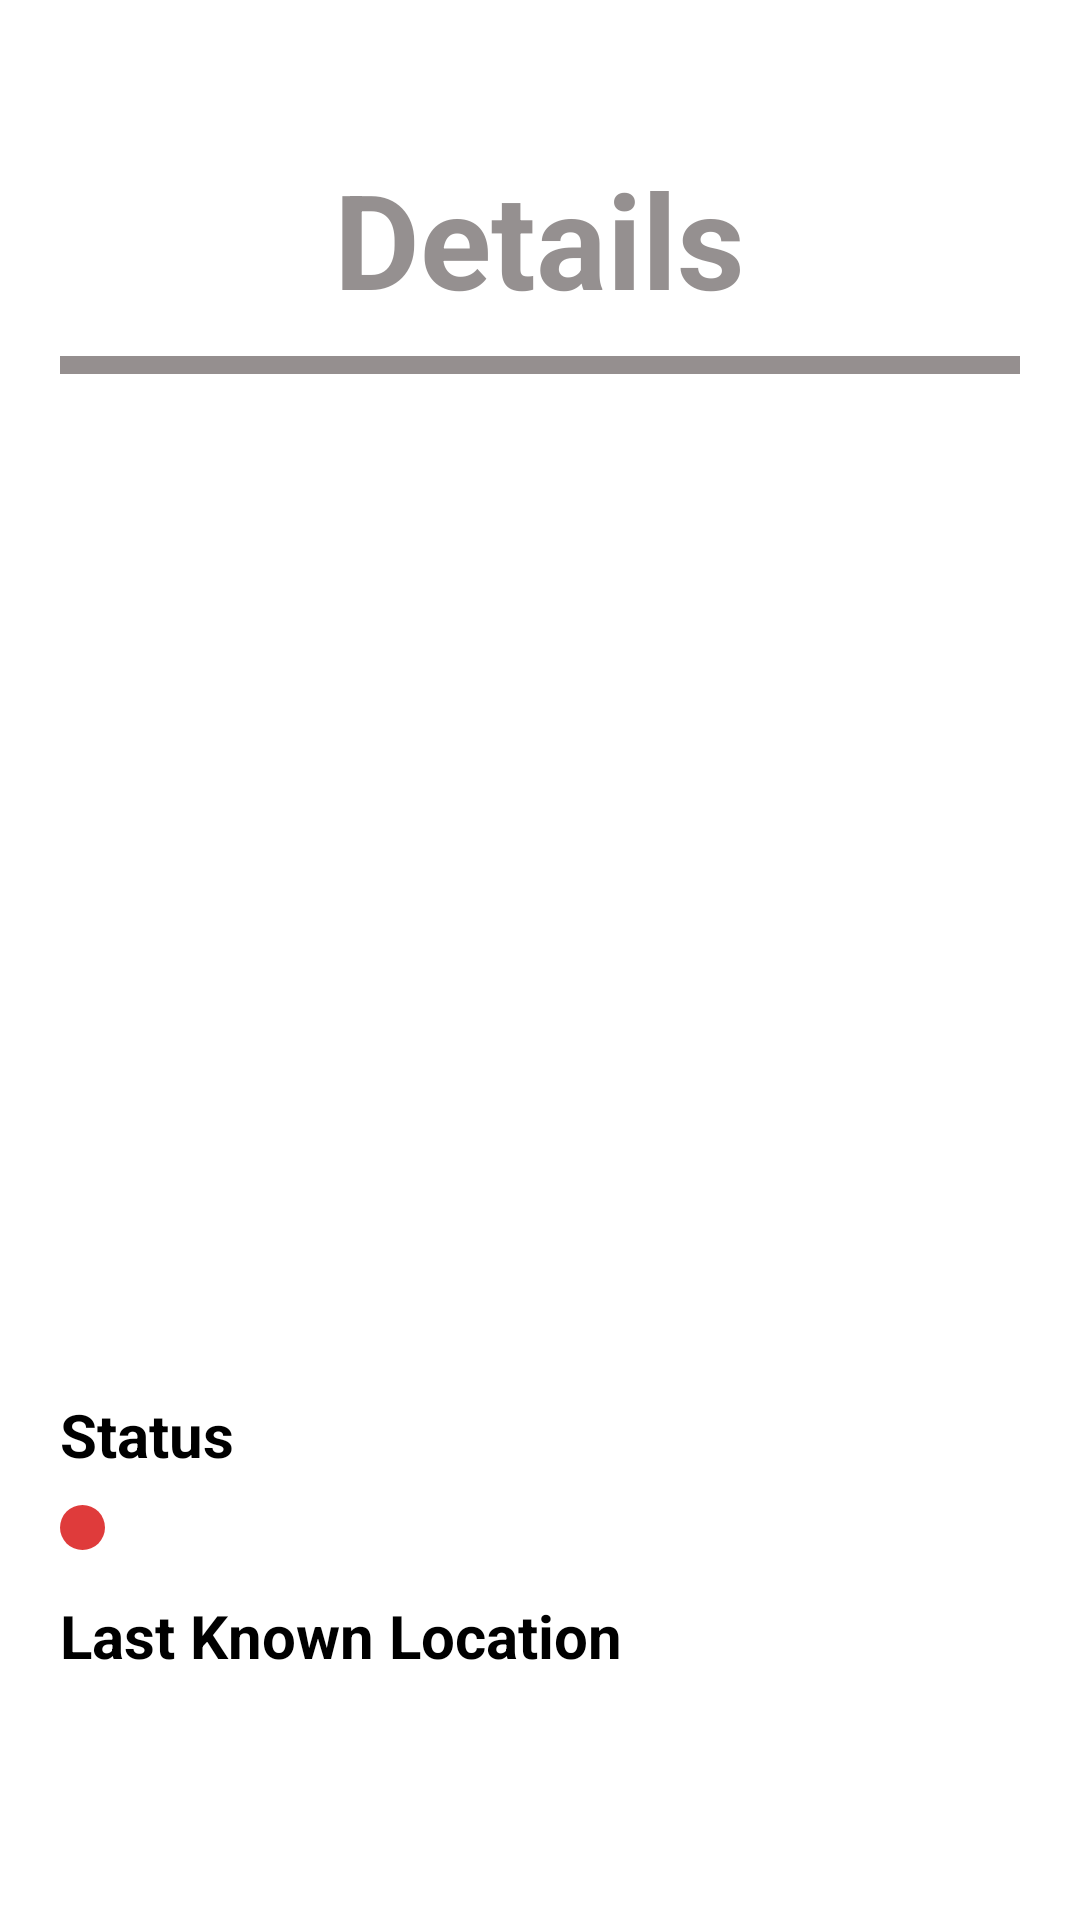

This screen was rendered from an Android layout file. Write that file and the resources it references.
<!-- AndroidManifest.xml: application theme Theme.VLMediaProject -->
<!-- res/layout/fragment_detail.xml -->
<?xml version="1.0" encoding="utf-8"?>
<layout xmlns:android="http://schemas.android.com/apk/res/android"
    xmlns:tools="http://schemas.android.com/tools">

    <androidx.core.widget.NestedScrollView
        android:layout_width="match_parent"
        android:layout_height="match_parent"
        android:background="@color/white"
        android:fillViewport="true">

        <LinearLayout
            android:layout_width="match_parent"
            android:layout_height="match_parent"
            android:layout_marginHorizontal="@dimen/margin_horizontal_linear_layout"
            android:orientation="vertical"
            tools:context=".fragment.DetailFragment">

            <TextView
                android:id="@+id/tvDetailName"
                style="@style/Typography.Bold.Title"
                android:layout_width="wrap_content"
                android:layout_height="wrap_content"
                android:layout_gravity="center"
                android:layout_marginTop="@dimen/margin_fragment_name_view"
                android:text="@string/details" />

            <View
                android:id="@+id/divider_overview"
                android:layout_width="match_parent"
                android:layout_height="@dimen/line_view_height"
                android:layout_marginTop="@dimen/view_margin_top"
                android:background="@color/mainColor" />

            <ImageView
                android:id="@+id/ivDetail"
                android:layout_width="match_parent"
                android:layout_height="@dimen/detail_image_height"
                android:layout_marginTop="@dimen/margin_top_first_view"></ImageView>

            <TextView
                style="@style/TypographyBlack.Bold"
                android:layout_width="wrap_content"
                android:layout_height="wrap_content"
                android:layout_marginTop="@dimen/view_margin_top"
                android:text="@string/status"

                ></TextView>

            <LinearLayout
                android:layout_width="match_parent"
                android:layout_height="wrap_content"
                android:orientation="horizontal">

                <View
                    android:id="@+id/statusColor"
                    android:layout_width="15dp"
                    android:layout_height="15dp"
                    android:layout_marginTop="@dimen/view_margin_top"
                    android:background="@drawable/status_shape_red"

                    />

                <TextView
                    android:id="@+id/tvStatusSpecies"
                    style="@style/Typography.Bold"
                    android:layout_width="match_parent"
                    android:layout_height="wrap_content"
                    android:layout_marginStart="@dimen/details_status_text_margin_left"
                    android:layout_marginTop="@dimen/details_status_text_margin_top"

                    ></TextView>


            </LinearLayout>

            <TextView
                style="@style/TypographyBlack.Bold"
                android:layout_width="wrap_content"
                android:layout_height="wrap_content"
                android:layout_marginTop="@dimen/view_margin_top"
                android:text="@string/last_known_location"

                ></TextView>

            <TextView
                android:id="@+id/tvLastLocation"
                style="@style/Typography.Bold"
                android:layout_width="wrap_content"

                android:layout_height="wrap_content"
                android:layout_marginTop="@dimen/view_margin_top"

                ></TextView>


        </LinearLayout>


    </androidx.core.widget.NestedScrollView>


</layout>
<!-- resources referenced by this layout -->
<resources>
  <color name="mainColor">#C4756E6E</color>
  <color name="white">#FFFFFFFF</color>
  <dimen name="detail_image_height">300dp</dimen>
  <dimen name="details_status_text_margin_left">10dp</dimen>
  <dimen name="details_status_text_margin_top">3dp</dimen>
  <dimen name="line_view_height">6dp</dimen>
  <dimen name="margin_fragment_name_view">50dp</dimen>
  <dimen name="margin_horizontal_linear_layout">20dp</dimen>
  <dimen name="margin_top_first_view">30dp</dimen>
  <dimen name="view_margin_top">10dp</dimen>
  <!-- drawable status_shape_red (drawable) -->
  <?xml version="1.0" encoding="utf-8"?>
  <shape xmlns:android="http://schemas.android.com/apk/res/android">
  
      <corners android:radius="500dp"></corners>
      <gradient
          android:endColor="@color/red"
          android:startColor="@color/red"
  
          ></gradient>
  
  </shape>
  <string name="details">Details</string>
  <string name="last_known_location">Last Known Location</string>
  <string name="status">Status</string>
  <style name="Typography.Bold" parent="Typography">
          <item name="android:textStyle">bold</item>
      </style>
  <style name="Typography.Bold.Title" parent="Typography.Bold">
          <item name="android:textSize">44sp</item>
      </style>
  <style name="TypographyBlack.Bold" parent="TypographyBlack">
          <item name="android:textStyle">bold</item>
      </style>
  <style name="Theme.VLMediaProject" parent="Theme.MaterialComponents.DayNight.NoActionBar">
          
          <item name="colorPrimary">@color/purple_500</item>
          <item name="colorPrimaryVariant">@color/purple_700</item>
          <item name="colorOnPrimary">@color/white</item>
          
          <item name="colorSecondary">@color/teal_200</item>
          <item name="colorSecondaryVariant">@color/teal_700</item>
          <item name="colorOnSecondary">@color/black</item>
          
          <item name="android:statusBarColor" tools:targetApi="l">@color/white</item>
          
      </style>
  <color name="red">#C4D50000</color>
  <style name="Typography">
          <item name="android:textColor">@color/mainColor</item>
          <item name="android:textSize">20sp</item>
      </style>
  <style name="TypographyBlack">
          <item name="android:textColor">@color/black</item>
          <item name="android:textSize">20sp</item>
      </style>
  <color name="purple_500">#FF6200EE</color>
  <color name="purple_700">#FF3700B3</color>
  <color name="teal_200">#FF03DAC5</color>
  <color name="teal_700">#FF018786</color>
  <color name="black">#FF000000</color>
</resources>
